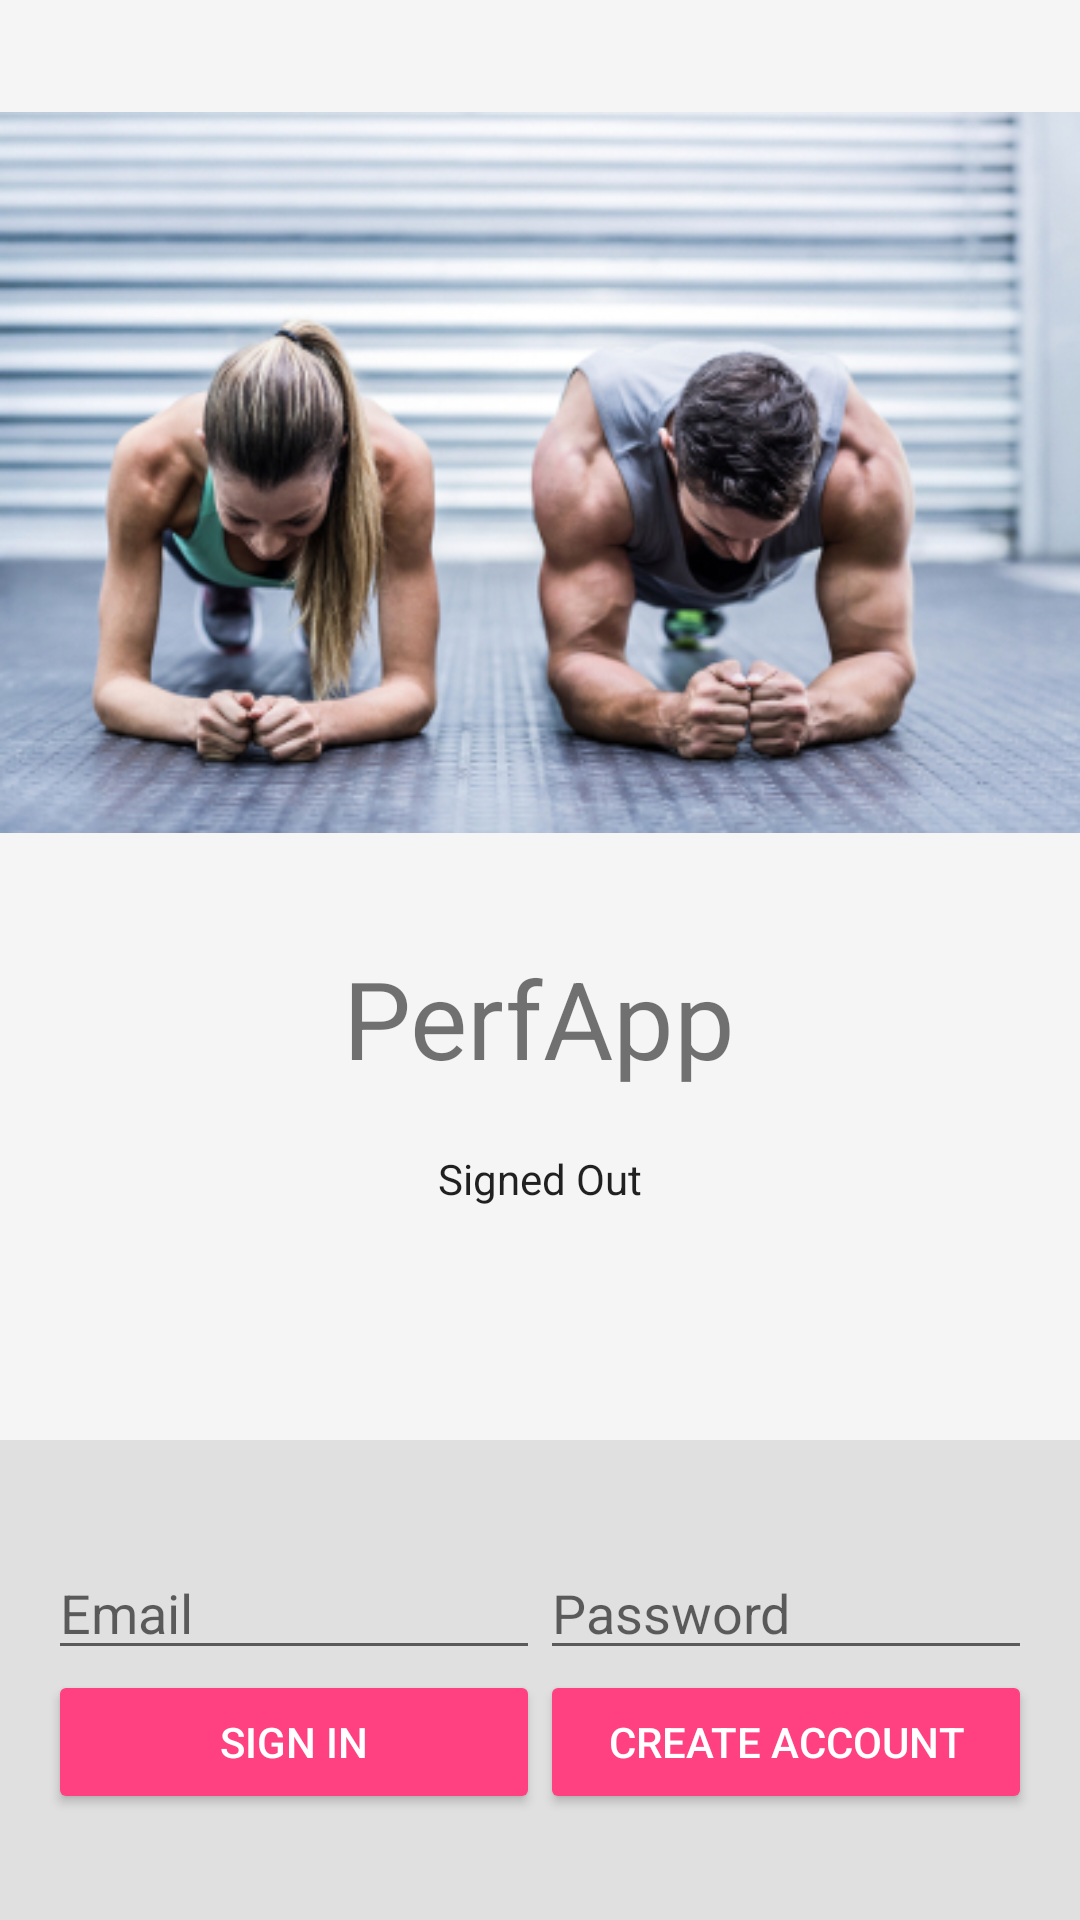

Reconstruct the res/layout file that produces this screen, plus the resources it refers to.
<!-- AndroidManifest.xml: application theme AppTheme -->
<!-- res/layout/activity_emailpassword.xml -->
<LinearLayout xmlns:android="http://schemas.android.com/apk/res/android"
    xmlns:tools="http://schemas.android.com/tools"
    android:id="@+id/main_layout"
    android:layout_width="match_parent"
    android:layout_height="match_parent"
    android:background="@color/grey_100"
    android:orientation="vertical"
    android:weightSum="4">

    <LinearLayout
        android:layout_width="match_parent"
        android:layout_height="0dp"
        android:layout_weight="3"
        android:gravity="center_horizontal"
        android:orientation="vertical">

        <ImageView
            android:id="@+id/icon"
            style="@style/ThemeOverlay.FirebaseIcon"
            android:layout_width="wrap_content"
            android:layout_height="wrap_content"
            android:contentDescription="@string/desc_firebase_lockup"
            android:src="@drawable/accueil" />

        <TextView
            android:id="@+id/title_text"
            android:layout_width="wrap_content"
            android:layout_height="wrap_content"
            android:layout_marginBottom="@dimen/title_bottom_margin"
            android:text="@string/emailpassword_title_text"
            android:theme="@style/ThemeOverlay.MyTitleText" />

        <TextView
            android:id="@+id/status"
            style="@style/ThemeOverlay.MyTextDetail"
            android:text="@string/signed_out" />

        <TextView
            android:id="@+id/detail"
            style="@style/ThemeOverlay.MyTextDetail"
            tools:text="Firebase User ID: 123456789abc" />

    </LinearLayout>


    <RelativeLayout
        android:layout_width="fill_parent"
        android:layout_height="0dp"
        android:layout_weight="1"
        android:background="@color/grey_300"
        android:gravity="center_vertical">

        <LinearLayout
            android:id="@+id/email_password_fields"
            android:layout_width="fill_parent"
            android:layout_height="wrap_content"
            android:orientation="horizontal"
            android:paddingLeft="16dp"
            android:paddingRight="16dp">

            <EditText
                android:id="@+id/field_email"
                android:layout_width="0dp"
                android:layout_height="wrap_content"
                android:layout_weight="1"
                android:hint="@string/hint_email"
                android:inputType="textEmailAddress" />

            <EditText
                android:id="@+id/field_password"
                android:layout_width="0dp"
                android:layout_height="wrap_content"
                android:layout_weight="1"
                android:hint="@string/hint_password"
                android:inputType="textPassword" />
        </LinearLayout>

        <LinearLayout
            android:id="@+id/email_password_buttons"
            android:layout_width="fill_parent"
            android:layout_height="wrap_content"
            android:layout_below="@+id/email_password_fields"
            android:orientation="horizontal"
            android:paddingLeft="16dp"
            android:paddingRight="16dp">

            <Button
                android:id="@+id/email_sign_in_button"
                style="@style/Widget.AppCompat.Button.Colored"
                android:layout_width="0dp"
                android:layout_height="wrap_content"
                android:layout_weight="1"
                android:text="@string/sign_in"
                android:theme="@style/ThemeOverlay.MyDarkButton" />

            <Button
                android:id="@+id/email_create_account_button"
                style="@style/Widget.AppCompat.Button.Colored"
                android:layout_width="0dp"
                android:layout_height="wrap_content"
                android:layout_weight="1"
                android:text="@string/create_account"
                android:theme="@style/ThemeOverlay.MyDarkButton" />
        </LinearLayout>

        <LinearLayout
            android:id="@+id/signed_in_buttons"
            android:layout_width="fill_parent"
            android:layout_height="wrap_content"
            android:layout_centerInParent="true"
            android:orientation="horizontal"
            android:paddingLeft="16dp"
            android:paddingRight="16dp"
            android:visibility="gone"
            android:weightSum="2.0">

            <Button
                android:id="@+id/sign_out_button"
                style="@style/Widget.AppCompat.Button.Colored"
                android:layout_width="0dp"
                android:layout_height="wrap_content"
                android:layout_weight="1.0"
                android:text="@string/sign_out"
                android:theme="@style/ThemeOverlay.MyDarkButton" />

            <Button
                android:id="@+id/verify_email_button"
                style="@style/Widget.AppCompat.Button.Colored"
                android:layout_width="0dp"
                android:layout_height="wrap_content"
                android:layout_weight="1.0"
                android:text="@string/verify_email"
                android:theme="@style/ThemeOverlay.MyDarkButton" />

        </LinearLayout>

    </RelativeLayout>

</LinearLayout>
<!-- resources referenced by this layout -->
<resources>
  <color name="grey_100">#F5F5F5</color>
  <color name="grey_300">#E0E0E0</color>
  <dimen name="title_bottom_margin">16dp</dimen>
  <!-- drawable accueil: jpg bitmap (drawable, 118058 bytes) -->
  <string name="create_account">Create Account</string>
  <string name="desc_firebase_lockup">Firebase logo and name</string>
  <string name="emailpassword_title_text">PerfApp</string>
  <string name="hint_email">Email</string>
  <string name="hint_password">Password</string>
  <string name="sign_in">Sign In</string>
  <string name="sign_out">Sign Out</string>
  <string name="signed_out">Signed Out</string>
  <string name="verify_email">Verify Email</string>
  <style name="ThemeOverlay.FirebaseIcon" parent="AppTheme">
          <item name="android:layout_marginTop">@dimen/icon_top_margin</item>
          <item name="android:layout_marginBottom">@dimen/icon_bottom_margin</item>
      </style>
  <style name="ThemeOverlay.MyDarkButton" parent="ThemeOverlay.AppCompat.Dark">
          <item name="colorButtonNormal">@color/grey_500</item>
          <item name="colorAccent">@color/colorAccent</item>
          <item name="android:layout_marginRight">4dp</item>
          <item name="android:layout_marginLeft">4dp</item>
          <item name="android:textColor">@android:color/white</item>
      </style>
  <style name="ThemeOverlay.MyTextDetail" parent="AppTheme">
          <item name="android:layout_width">wrap_content</item>
          <item name="android:layout_height">wrap_content</item>
          <item name="android:fadeScrollbars">true</item>
          <item name="android:gravity">center</item>
          <item name="android:maxLines">5</item>
          <item name="android:padding">4dp</item>
          <item name="android:scrollbars">vertical</item>
          <item name="android:textSize">14sp</item>
      </style>
  <style name="ThemeOverlay.MyTitleText" parent="AppTheme">
          <item name="android:gravity">center</item>
          <item name="android:textSize">36sp</item>
      </style>
  <style name="AppTheme" parent="Theme.AppCompat.Light.DarkActionBar">
          
          <item name="colorPrimary">@color/colorPrimary</item>
          <item name="colorPrimaryDark">@color/colorPrimaryDark</item>
          <item name="colorAccent">@color/colorAccent</item>
      </style>
  <dimen name="icon_top_margin">24dp</dimen>
  <dimen name="icon_bottom_margin">24dp</dimen>
  <color name="grey_500">#9E9E9E</color>
  <color name="colorAccent">#FF4081</color>
  <color name="colorPrimary">#E0E0E0</color>
  <color name="colorPrimaryDark">#9E9E9E</color>
</resources>
